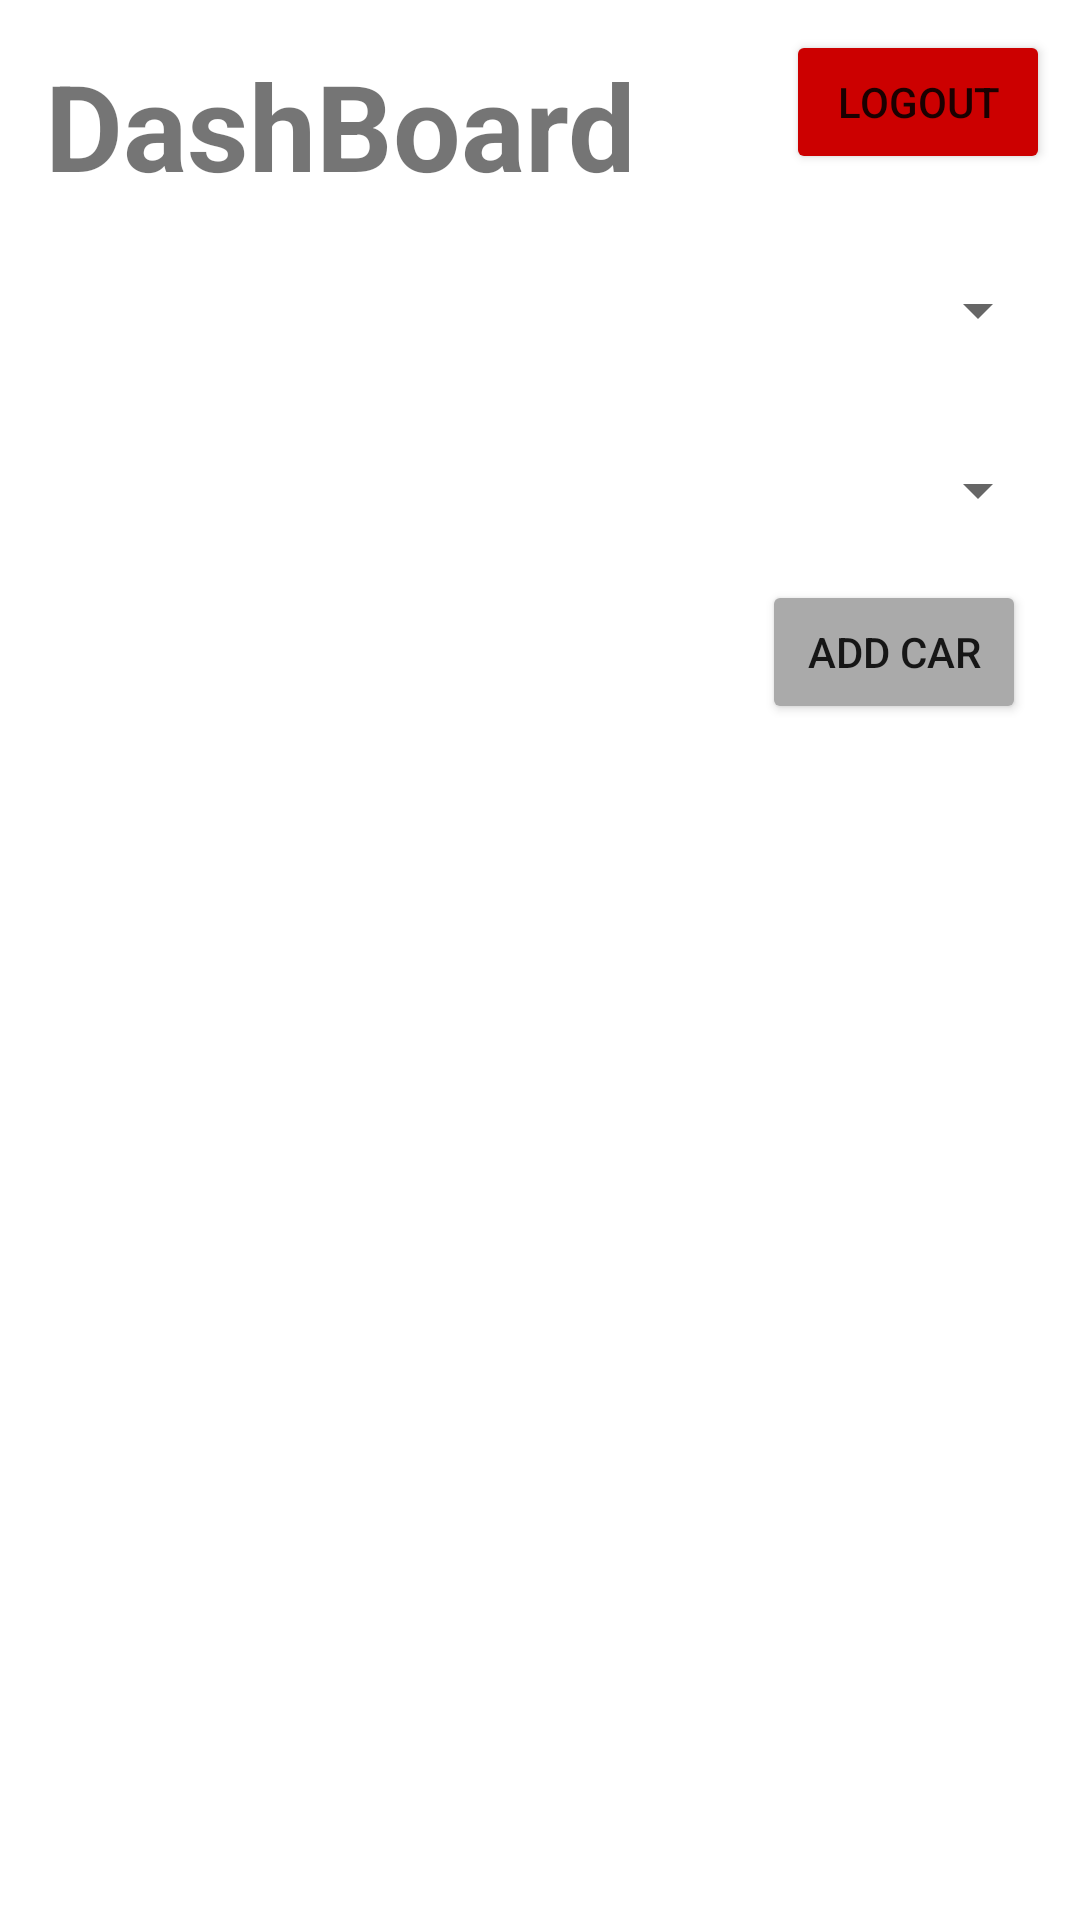

The Android layout XML behind this screen, and the referenced resources:
<!-- AndroidManifest.xml: application theme NoActionBar -->
<!-- res/layout/fragment_main.xml -->
<?xml version="1.0" encoding="utf-8"?>
<androidx.constraintlayout.widget.ConstraintLayout xmlns:android="http://schemas.android.com/apk/res/android"
    xmlns:app="http://schemas.android.com/apk/res-auto"
    xmlns:tools="http://schemas.android.com/tools"
    android:layout_width="match_parent"
    android:layout_height="match_parent"
    android:padding="10dp"
    tools:context=".fragments.MainFragment">

    <TextView
        android:id="@+id/textView"
        android:layout_width="wrap_content"
        android:layout_height="wrap_content"
        android:padding="5dp"
        android:text="DashBoard"
        android:textSize="40sp"
        android:textStyle="bold"
        app:layout_constraintStart_toStartOf="parent"
        app:layout_constraintTop_toTopOf="parent" />

    <Spinner
        android:id="@+id/spinner"
        android:layout_width="match_parent"
        android:layout_height="60dp"
        android:contentDescription="@string/app_name"
        app:layout_constraintBottom_toTopOf="@+id/spinner2"
        app:layout_constraintEnd_toEndOf="parent"
        app:layout_constraintStart_toStartOf="parent"
        app:layout_constraintTop_toBottomOf="@+id/textView" />

    <Spinner
        android:id="@+id/spinner2"
        android:layout_width="match_parent"
        android:layout_height="60dp"
        android:contentDescription="@string/app_name"
        app:layout_constraintBottom_toTopOf="@+id/BtnAdd"
        app:layout_constraintEnd_toEndOf="parent"
        app:layout_constraintStart_toStartOf="parent"
        app:layout_constraintTop_toBottomOf="@+id/spinner" />

    <Button
        android:id="@+id/BtnLogout"
        android:layout_width="wrap_content"
        android:layout_height="wrap_content"
        android:backgroundTint="#CC0000"
        android:text="Logout"
        app:layout_constraintEnd_toEndOf="parent"
        app:layout_constraintTop_toTopOf="parent" />

    <Button
        android:id="@+id/BtnAdd"
        android:layout_width="wrap_content"
        android:layout_height="wrap_content"
        android:layout_marginEnd="8dp"
        android:backgroundTint="#AAAAAA"
        android:text="Add Car"
        app:layout_constraintEnd_toEndOf="parent"
        app:layout_constraintTop_toBottomOf="@+id/spinner2" />

    <androidx.recyclerview.widget.RecyclerView
        android:id="@+id/recyclerView"
        android:layout_width="match_parent"
        android:layout_height="0dp"
        app:layout_constraintBottom_toBottomOf="parent"
        app:layout_constraintEnd_toEndOf="parent"
        app:layout_constraintStart_toStartOf="parent"
        app:layout_constraintTop_toBottomOf="@+id/BtnAdd" />
</androidx.constraintlayout.widget.ConstraintLayout>
<!-- resources referenced by this layout -->
<resources>
  <string name="app_name">Garage App</string>
  <style name="NoActionBar" parent="Theme.MaterialComponents.DayNight.NoActionBar">
          <item name="windowNoTitle">true</item>
          <item name="windowActionBar">false</item>
          <item name="android:windowFullscreen">true</item>
          <item name="android:windowContentOverlay">@null</item>
      </style>
</resources>
